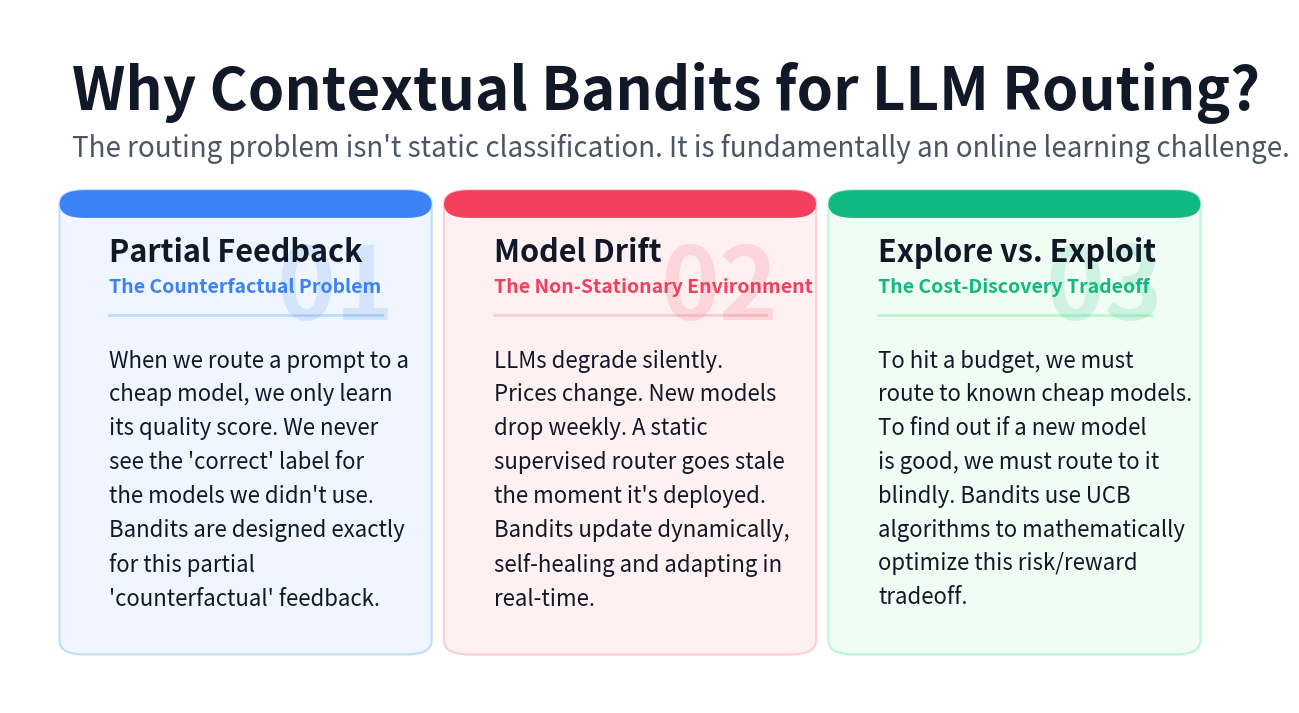

Write the Python code that produced this figure.
"""Generate a professional presentation slide explaining why Bandits fit LLM Routing.

Creates a 16:9 Google Slides compatible image with three modern UI cards
detailing the theoretical fit between Contextual Bandits and LLM routing.
"""

from __future__ import annotations

import os
from pathlib import Path
import textwrap

import matplotlib
matplotlib.use("Agg")
import matplotlib.pyplot as plt
from matplotlib.patches import FancyBboxPatch, Rectangle

# --- Professional Color Palette ---
TEXT_DARK = "#111827" 
TEXT_LIGHT = "#4b5563"
BG_WHITE = "#ffffff"

# Card 1 (Feedback) - Blue
C1_BG = "#eff6ff"
C1_BORDER = "#bfdbfe"
C1_ACCENT = "#3b82f6"

# Card 2 (Drift) - Coral/Red
C2_BG = "#fff1f2"
C2_BORDER = "#fecdd3"
C2_ACCENT = "#f43f5e"

# Card 3 (Trade-off) - Teal/Green
C3_BG = "#f0fdf4"
C3_BORDER = "#bbf7d0"
C3_ACCENT = "#10b981"


def _draw_numbered_card(
    ax: plt.Axes,
    x: float,
    y: float,
    w: float,
    h: float,
    bg_color: str,
    border_color: str,
    accent_color: str,
    number: str,
    title: str,
    subtitle: str,
    body_text: str,
) -> None:
    # Main card body
    box = FancyBboxPatch(
        (x, y), w, h,
        boxstyle="round,pad=0.01,rounding_size=0.02",
        fc=bg_color, ec=border_color, lw=1.5,
        transform=ax.transAxes, clip_on=False,
    )
    ax.add_patch(box)
    
    # Top accent bar
    accent = FancyBboxPatch(
        (x, y + h - 0.02), w, 0.02,
        boxstyle="round,pad=0.01,rounding_size=0.02",
        fc=accent_color, ec="none",
        transform=ax.transAxes, clip_on=False,
    )
    rect = Rectangle(
        (x, y + h - 0.025), w, 0.025,
        fc=accent_color, ec="none",
        transform=ax.transAxes, clip_on=False,
    )
    ax.add_patch(accent)
    ax.add_patch(rect)
    
    # Large Number Watermark (Subtle)
    ax.text(
        x + w - 0.02, y + h - 0.06,
        number,
        ha="right", va="top",
        fontsize=72, fontweight="bold", color=accent_color,
        alpha=0.15,
        transform=ax.transAxes,
        fontfamily="sans-serif",
    )
    
    # Card Title
    ax.text(
        x + 0.03, y + h - 0.08,
        title,
        ha="left", va="center",
        fontsize=22, fontweight="bold", color=TEXT_DARK,
        transform=ax.transAxes,
        fontfamily="sans-serif",
    )
    
    # Card Subtitle
    ax.text(
        x + 0.03, y + h - 0.13,
        subtitle,
        ha="left", va="center",
        fontsize=14, fontweight="bold", color=accent_color,
        transform=ax.transAxes,
        fontfamily="sans-serif",
    )
    
    # Subtle separator line
    ax.plot([x + 0.03, x + w - 0.03], [y + h - 0.17, y + h - 0.17], 
            color=border_color, lw=2, transform=ax.transAxes, clip_on=False)
            
    # Body Text (Wrapped)
    # Wrap very tightly (26 characters) and bump text size slightly back up
    wrapped_body = "\n".join(textwrap.wrap(body_text, width=28))
    ax.text(
        x + 0.03, y + h - 0.22,
        wrapped_body,
        ha="left", va="top",
        fontsize=16, color=TEXT_DARK,
        transform=ax.transAxes,
        fontfamily="sans-serif",
        linespacing=1.6,
    )


def create_slide(output_path: str = "blog/why_bandits_slide.png") -> Path:
    fig, ax = plt.subplots(figsize=(16, 9), facecolor=BG_WHITE)
    ax.set_xlim(0, 1)
    ax.set_ylim(0, 1)
    ax.axis("off")

    # --- Header ---
    ax.text(
        0.05, 0.88,
        "Why Contextual Bandits for LLM Routing?",
        ha="left", va="center",
        fontsize=42, fontweight="bold", color=TEXT_DARK,
        transform=ax.transAxes,
        fontfamily="sans-serif",
    )
    ax.text(
        0.05, 0.80,
        "The routing problem isn't static classification. It is fundamentally an online learning challenge.",
        ha="left", va="center",
        fontsize=20, color=TEXT_LIGHT,
        transform=ax.transAxes,
        fontfamily="sans-serif",
    )

    # --- Three Pillars (Cards) ---
    # Moved cards lower (y=0.08) and increased height (0.65)
    card_y = 0.08
    card_h = 0.65
    card_w = 0.28
    
    # Card 1: Partial Feedback
    _draw_numbered_card(
        ax, x=0.05, y=card_y, w=card_w, h=card_h,
        bg_color=C1_BG, border_color=C1_BORDER, accent_color=C1_ACCENT,
        number="01",
        title="Partial Feedback",
        subtitle="The Counterfactual Problem",
        body_text=(
            "When we route a prompt to a cheap model, we only learn its quality score. "
            "We never see the 'correct' label for the models we didn't use. "
            "Bandits are designed exactly for this partial 'counterfactual' feedback."
        )
    )
    
    # Card 2: Non-Stationarity
    _draw_numbered_card(
        ax, x=0.36, y=card_y, w=card_w, h=card_h,
        bg_color=C2_BG, border_color=C2_BORDER, accent_color=C2_ACCENT,
        number="02",
        title="Model Drift",
        subtitle="The Non-Stationary Environment",
        body_text=(
            "LLMs degrade silently. Prices change. New models drop weekly. "
            "A static supervised router goes stale the moment it's deployed. "
            "Bandits update dynamically, self-healing and adapting in real-time."
        )
    )
    
    # Card 3: Explore vs Exploit
    _draw_numbered_card(
        ax, x=0.67, y=card_y, w=card_w, h=card_h,
        bg_color=C3_BG, border_color=C3_BORDER, accent_color=C3_ACCENT,
        number="03",
        title="Explore vs. Exploit",
        subtitle="The Cost-Discovery Tradeoff",
        body_text=(
            "To hit a budget, we must route to known cheap models. "
            "To find out if a new model is good, we must route to it blindly. "
            "Bandits use UCB algorithms to mathematically optimize this risk/reward tradeoff."
        )
    )

    out = Path(output_path)
    out.parent.mkdir(parents=True, exist_ok=True)
    # No bbox_inches="tight" to enforce exactly 16:9 for Google Slides
    fig.savefig(out, dpi=300, facecolor=BG_WHITE)
    plt.close(fig)
    return out.resolve()


if __name__ == "__main__":
    path = create_slide()
    print(f"Saved: {path}")
